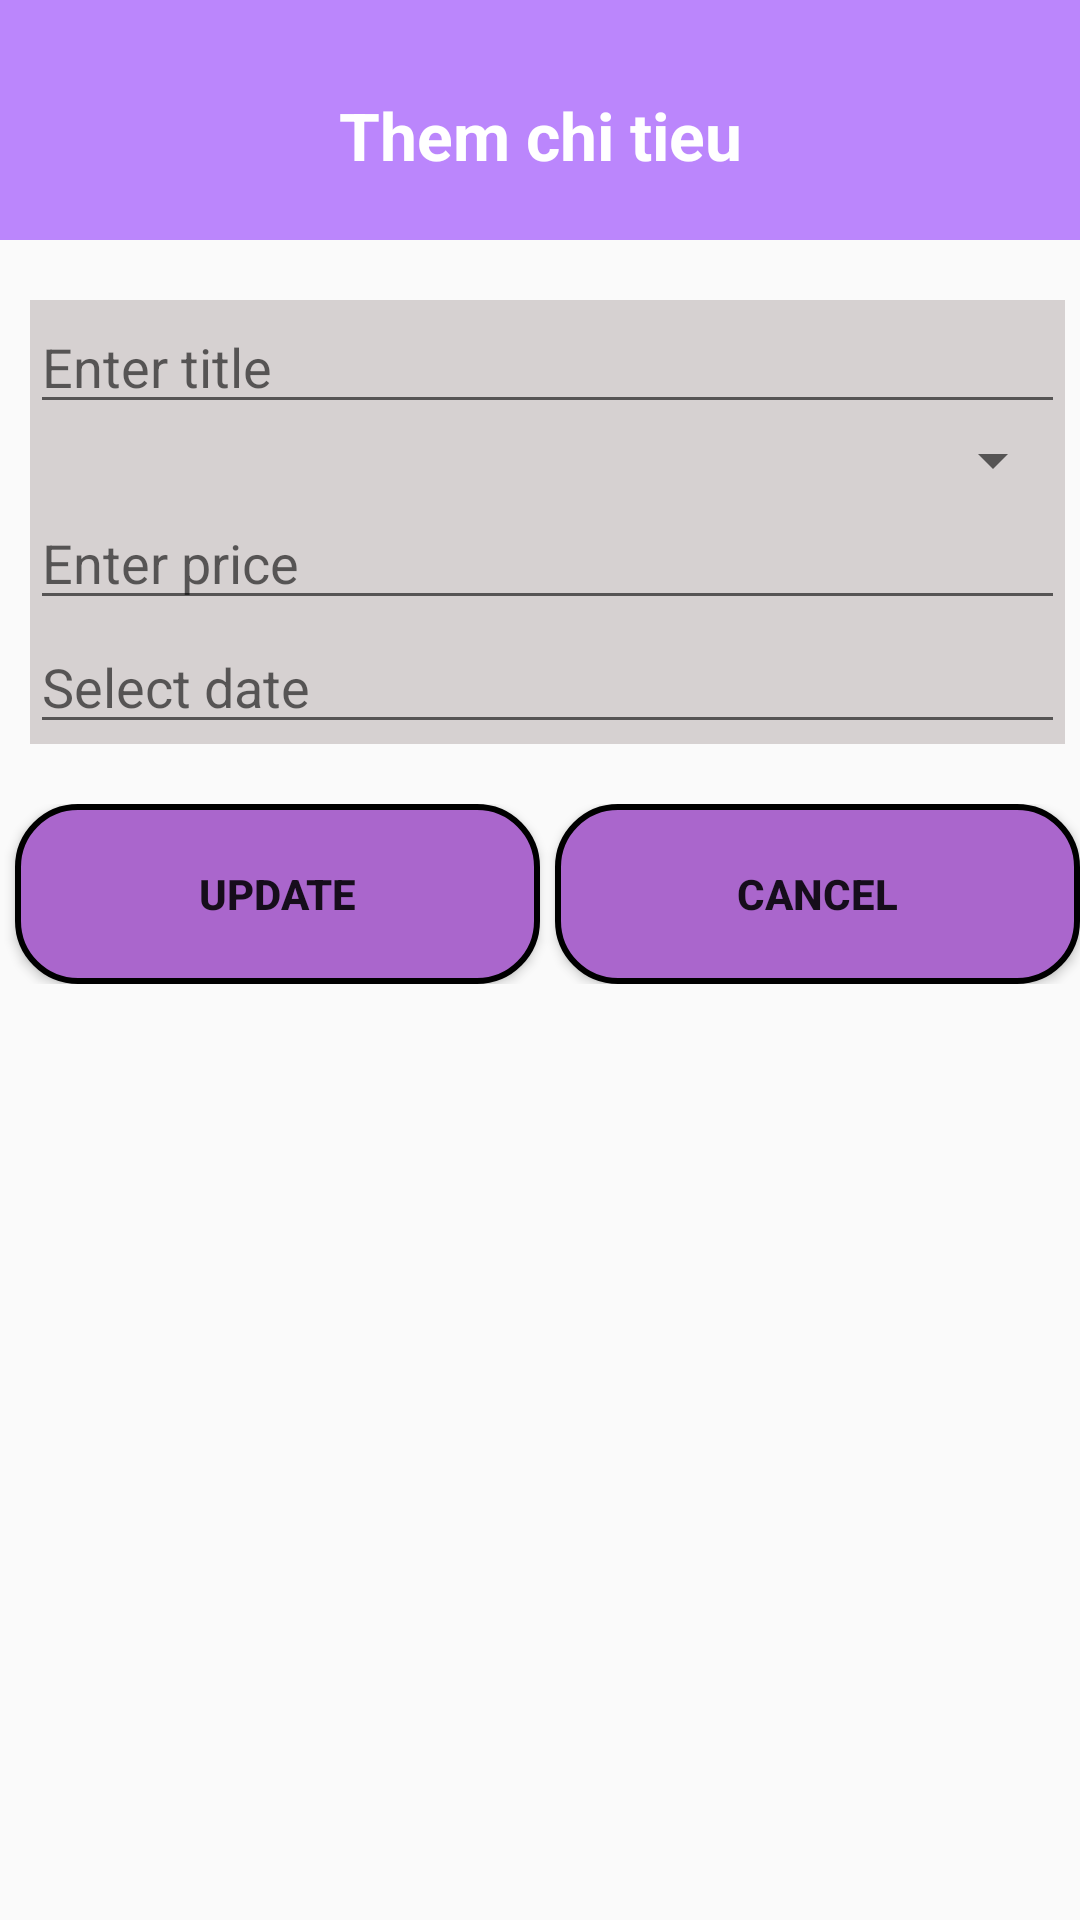

Produce the Android XML layout that renders to this screen, including the resource entries it uses.
<!-- AndroidManifest.xml: application theme Theme.Hoc10 -->
<!-- res/layout/activity_add.xml -->
<?xml version="1.0" encoding="utf-8"?>
<LinearLayout xmlns:android="http://schemas.android.com/apk/res/android"
    xmlns:app="http://schemas.android.com/apk/res-auto"
    xmlns:tools="http://schemas.android.com/tools"
    android:layout_width="match_parent"
    android:layout_height="match_parent"
    android:orientation="vertical"
    tools:context="com.example.hoc10.AddActivity">

    <LinearLayout
        android:orientation="vertical"
        android:background="@color/purple_200"
        android:layout_width="match_parent"
        android:layout_height="80dp">
        <TextView
            android:text="Them chi tieu"
            android:textSize="22dp"
            android:layout_marginTop="10dp"
            android:textColor="@color/white"
            android:gravity="center"
            android:textStyle="bold"
            android:layout_width="match_parent"
            android:layout_height="match_parent"/>
    </LinearLayout>
    <LinearLayout
        android:orientation="vertical"
        android:layout_marginLeft="10dp"
        android:layout_marginTop="20dp"
        android:background="@color/gray"
        android:layout_marginRight="5dp"
        android:layout_width="match_parent"
        android:layout_height="wrap_content">
        <EditText
            android:id="@+id/tvTitle"
            android:textColor="@color/black"
            android:hint="Enter title"
            android:layout_width="match_parent"
            android:layout_height="wrap_content"/>
        <Spinner
            android:id="@+id/spCategory"
            android:layout_width="match_parent"
            android:layout_height="wrap_content"/>
        <EditText
            android:id="@+id/tvPrice"
            android:hint="Enter price"
            android:textColor="@color/black"
            android:layout_width="match_parent"
            android:layout_height="wrap_content"/>
        <EditText
            android:id="@+id/tvDate"
            android:textColor="@color/black"
            android:hint="Select date"
            android:layout_width="match_parent"
            android:layout_height="wrap_content"/>
    </LinearLayout>
    <LinearLayout
        android:orientation="horizontal"
        android:weightSum="2"
        android:layout_marginTop="20dp"
        android:layout_width="match_parent"
        android:layout_height="wrap_content">
        <Button
            android:id="@+id/btUpdate"
            android:layout_weight="1"
            android:layout_marginLeft="5dp"
            android:text="UPDATE"
            android:textStyle="bold"
            android:background="@drawable/button"
            android:layout_width="wrap_content"
            android:layout_height="wrap_content"/>
        <Button
            android:id="@+id/btCancel"
            android:layout_weight="1"
            android:layout_marginLeft="5dp"
            android:text="CANCEL"
            android:textStyle="bold"
            android:background="@drawable/button"
            android:layout_width="wrap_content"
            android:layout_height="wrap_content"/>
    </LinearLayout>
</LinearLayout>
<!-- resources referenced by this layout -->
<resources>
  <color name="black">#FF000000</color>
  <color name="gray">#D6D1D1</color>
  <color name="purple_200">#FFBB86FC</color>
  <color name="white">#FFFFFFFF</color>
  <!-- drawable button (drawable) -->
  <?xml version="1.0" encoding="utf-8"?>
  <shape xmlns:android="http://schemas.android.com/apk/res/android">
  
        <corners
            android:radius="20dp" />
  
        <solid
            android:color="@android:color/holo_purple" />
  
        <stroke
            android:textColor="@color/black"
            android:width="2dp" />
  
        <size
            android:width="100dp"
            android:height="60dp" />
  
  </shape>
  <style name="Theme.Hoc10" parent="Theme.AppCompat.DayNight.DarkActionBar">
          
          <item name="colorPrimary">@color/purple_500</item>
          <item name="colorPrimaryVariant">@color/purple_700</item>
          <item name="colorOnPrimary">@color/white</item>
          
          <item name="colorSecondary">@color/teal_200</item>
          <item name="colorSecondaryVariant">@color/teal_700</item>
          <item name="colorOnSecondary">@color/black</item>
          
          <item name="android:statusBarColor">?attr/colorPrimaryVariant</item>
          
      </style>
  <color name="purple_500">#FF6200EE</color>
  <color name="purple_700">#FF3700B3</color>
  <color name="teal_200">#FF03DAC5</color>
  <color name="teal_700">#FF018786</color>
</resources>
